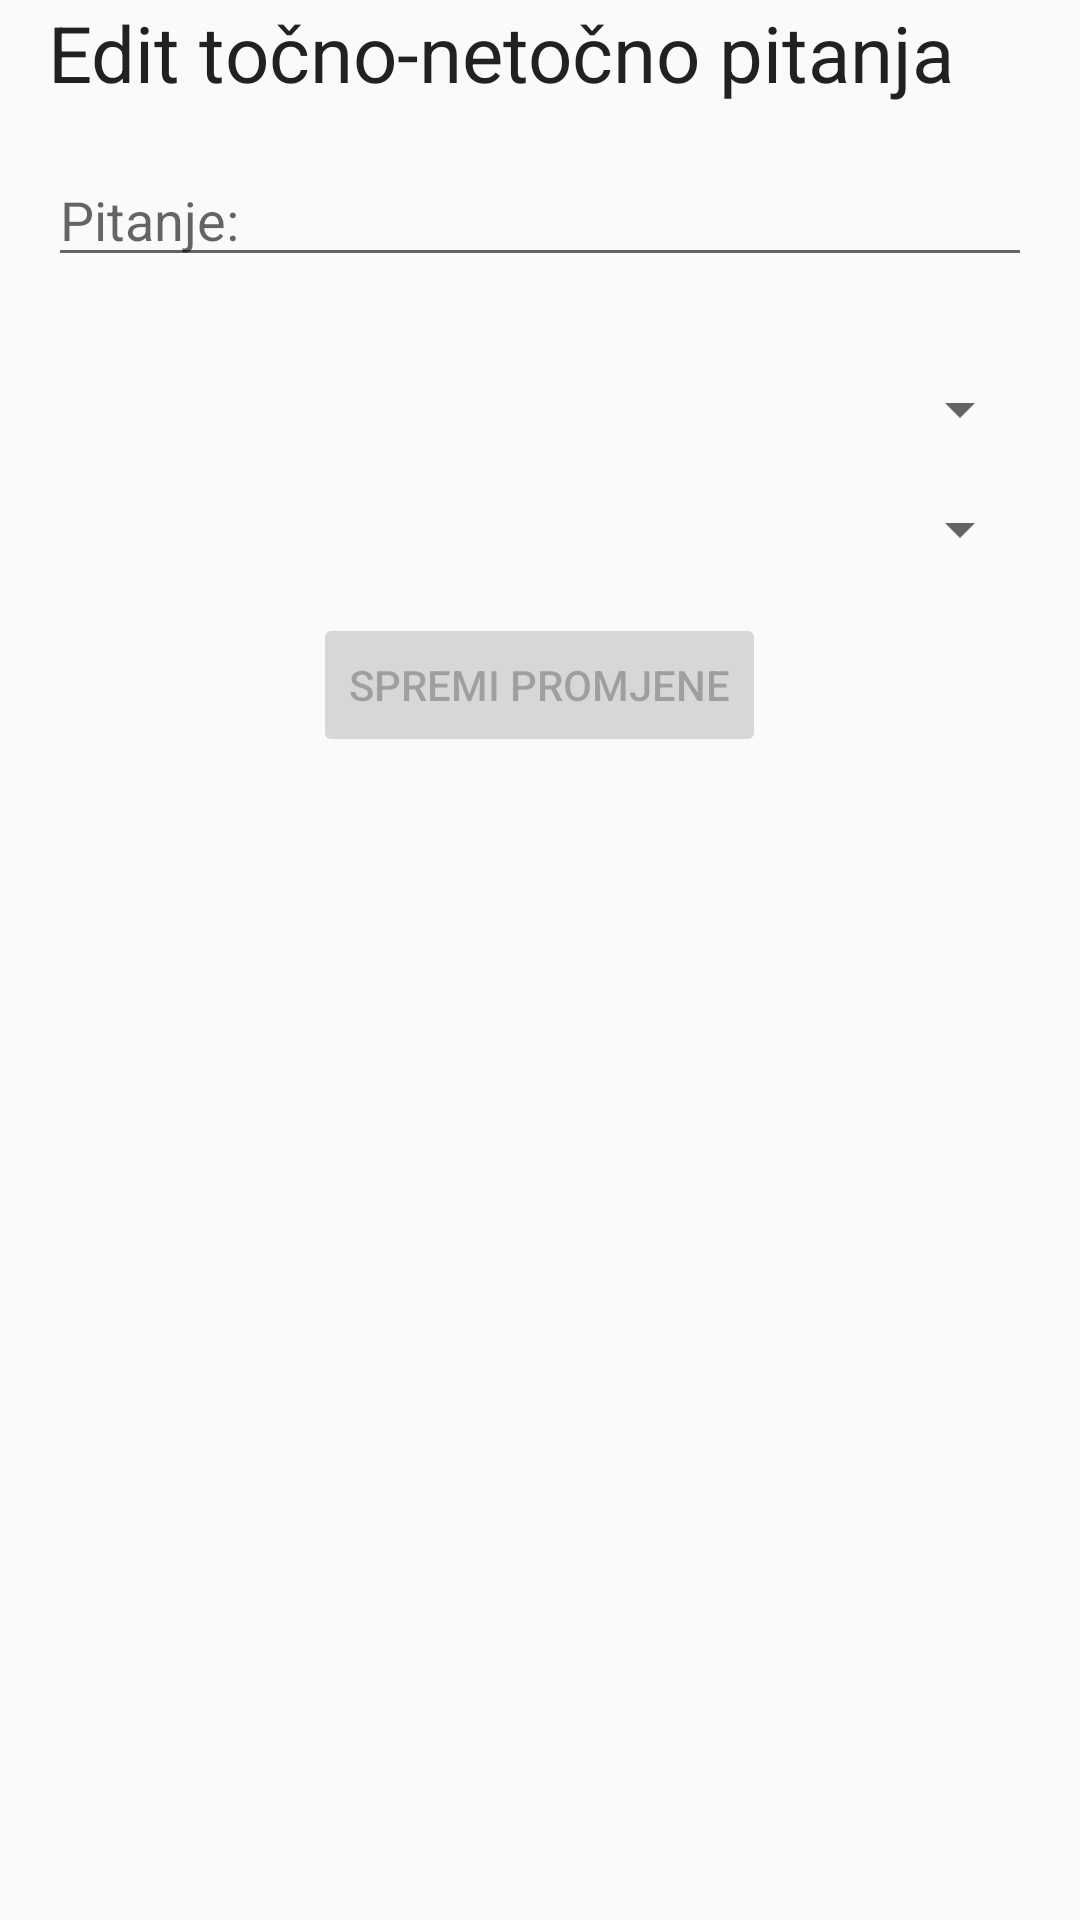

This screen was rendered from an Android layout file. Write that file and the resources it references.
<!-- AndroidManifest.xml: application theme AppTheme -->
<!-- res/layout/fragment_edit_true_false_question_dialog.xml -->
<?xml version="1.0" encoding="utf-8"?>
<LinearLayout
    xmlns:android="http://schemas.android.com/apk/res/android"
    android:layout_width="match_parent"
    android:layout_height="wrap_content"
    android:paddingStart="@dimen/marginLarge"
    android:paddingEnd="@dimen/marginLarge"
    android:orientation="vertical">

    <TextView
        android:id="@+id/newTrueFalseQuestionHeading"
        android:layout_height="wrap_content"
        android:layout_width="match_parent"
        style="@style/HeadingTextView"
        android:layout_marginBottom="@dimen/marginLarge"
        android:text="@string/editTrueFalseQuestionHeaderText"/>

    <EditText
        android:id="@+id/editTrueFalseQuestion"
        android:layout_width="match_parent"
        android:layout_height="wrap_content"
        android:hint="@string/questionText"
        android:inputType="text"
        android:layout_marginBottom="@dimen/marginLarge" />

    <Spinner
        android:id="@+id/newTrueFalseAnswerSpinner"
        android:layout_width="match_parent"
        android:layout_height="wrap_content"
        android:layout_marginTop="@dimen/marginLarge"
        />

    <Spinner
        android:id="@+id/trueFalseCategoryTypeSpinner"
        android:layout_width="match_parent"
        android:layout_height="wrap_content"
        android:layout_marginTop="@dimen/marginLarge"/>

    <Button
        android:id="@+id/btnEditTrueFalseQuestion"
        android:layout_width="wrap_content"
        android:layout_height="wrap_content"
        android:layout_marginTop="@dimen/marginLarge"
        android:layout_marginBottom="@dimen/marginLarge"
        android:layout_gravity="center"
        android:enabled="false"
        android:text="@string/saveChangesButtonText"/>
</LinearLayout>
<!-- resources referenced by this layout -->
<resources>
  <dimen name="marginLarge">16dp</dimen>
  <string name="editTrueFalseQuestionHeaderText">Edit točno-netočno pitanja</string>
  <string name="questionText">Pitanje:</string>
  <string name="saveChangesButtonText">SPREMI PROMJENE</string>
  <style name="HeadingTextView" parent="TextAppearance.AppCompat">
          <item name="android:textSize">@dimen/textSizeHeading</item>
      </style>
  <style name="AppTheme" parent="Theme.AppCompat.Light.NoActionBar">
          
          <item name="colorPrimary">@color/colorPrimary</item>
          <item name="colorPrimaryDark">@color/colorPrimaryDark</item>
          <item name="colorAccent">@color/colorAccent</item>
  
          <item name="android:windowContentTransitions">true</item>
      </style>
  <dimen name="textSizeHeading">26sp</dimen>
  <color name="colorPrimary">#4b2d72</color>
  <color name="colorPrimaryDark">#4b2d72</color>
  <color name="colorAccent">#03DAC5</color>
</resources>
